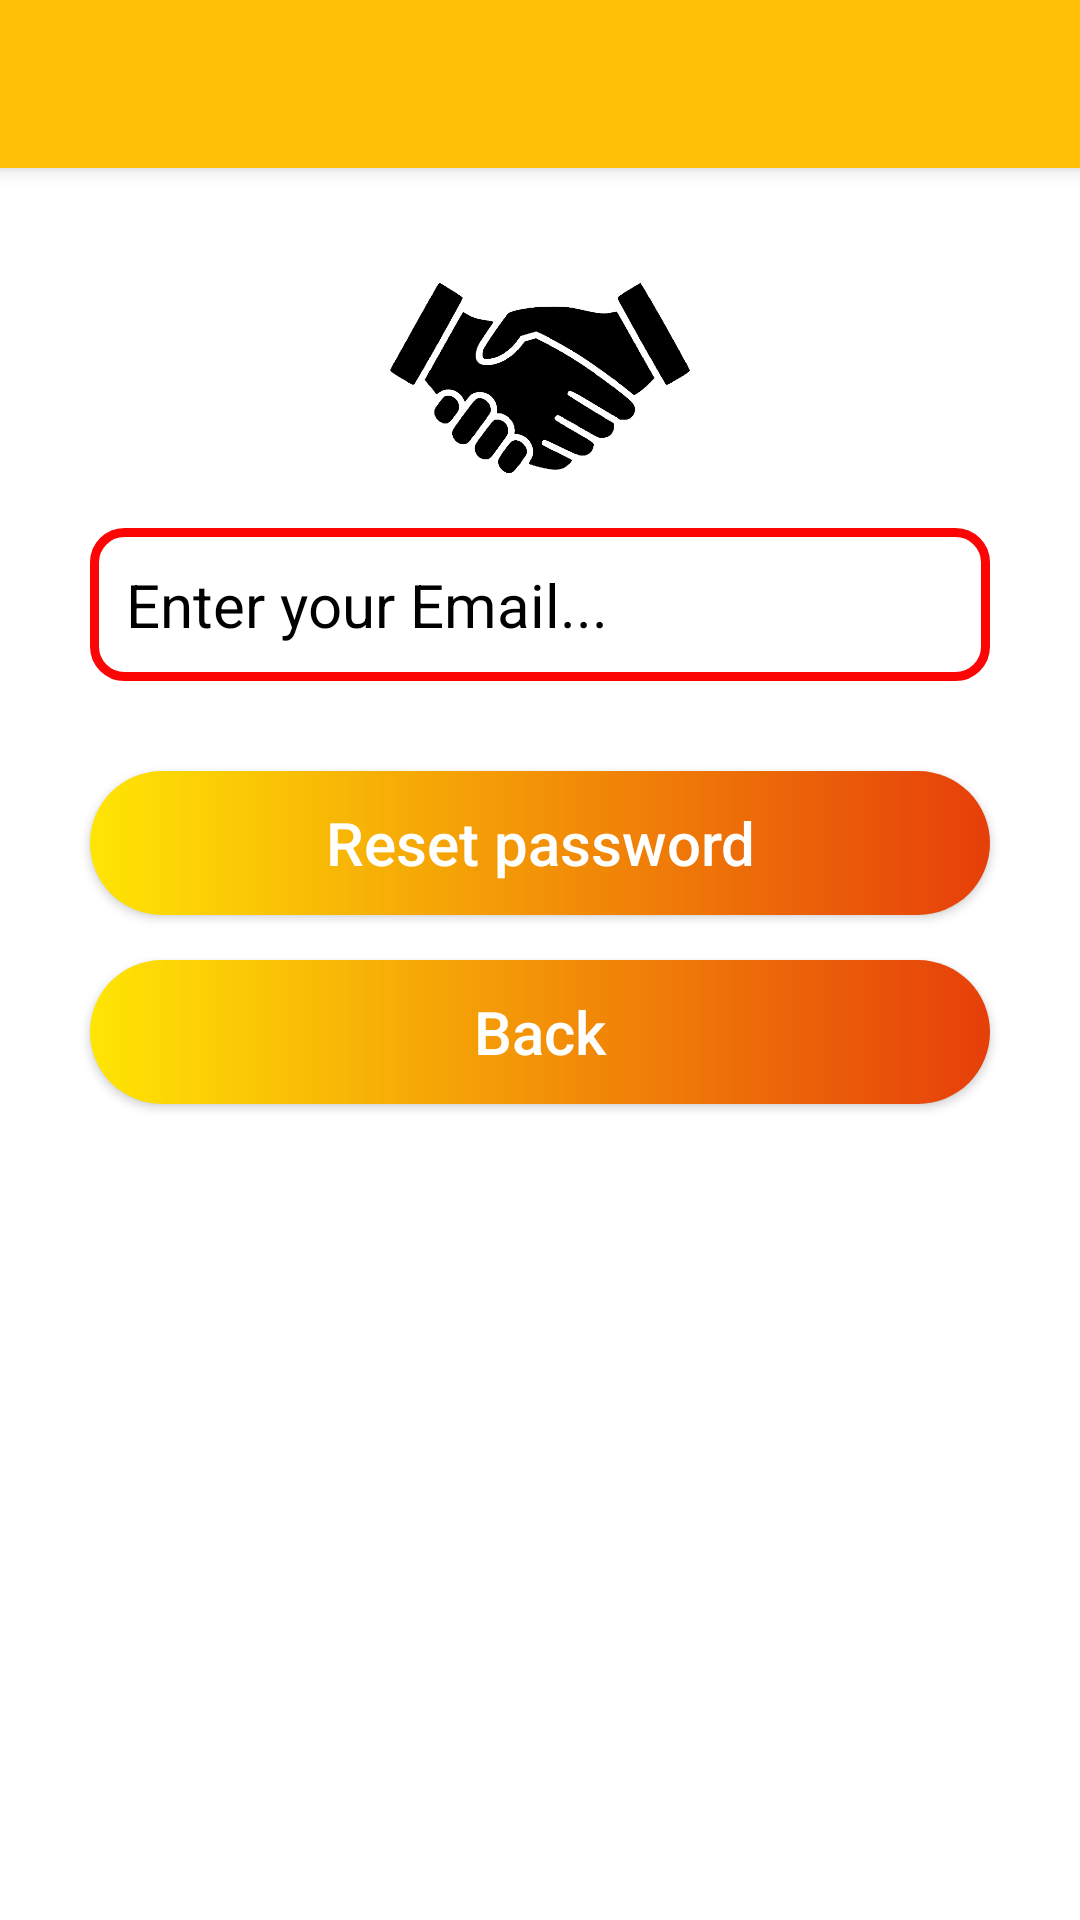

Layout XML and referenced resources for this Android screen:
<!-- AndroidManifest.xml: application theme Theme.MobileAfia -->
<!-- res/layout/activity_forgot_password.xml -->
<?xml version="1.0" encoding="utf-8"?>
<LinearLayout xmlns:android="http://schemas.android.com/apk/res/android"
    xmlns:app="http://schemas.android.com/apk/res-auto"
    xmlns:tools="http://schemas.android.com/tools"
    android:layout_width="match_parent"
    android:background="@color/white"
    android:layout_height="match_parent"

    android:orientation="vertical"
    tools:context=".Activity.ForgotPasswordActivity">

    <androidx.appcompat.widget.Toolbar
        android:layout_width="match_parent"
        android:layout_height="?attr/actionBarSize"
        android:background="#FFC107"
        android:id="@+id/forgotpasswordtoolbar"
        android:theme="@style/ThemeOverlay.AppCompat.Dark.ActionBar"
        app:popupTheme="@style/ThemeOverlay.AppCompat.Light"
        android:elevation="4dp"/>

    <RelativeLayout
        android:layout_width="match_parent"
        android:layout_height="match_parent">
        <ImageView
            android:id="@+id/forgotpwdlogo"
            android:layout_width="100dp"
            android:layout_height="100dp"
            android:layout_centerHorizontal="true"
            android:layout_marginTop="20dp"
            android:src="@drawable/applogo">
        </ImageView>
        <EditText
            android:id="@+id/forgotPasswordEmail"
            android:layout_width="match_parent"
            android:layout_height="wrap_content"
            android:layout_below="@+id/forgotpwdlogo"
            android:layout_marginLeft="30dp"
            android:layout_marginRight="30dp"
            android:layout_marginBottom="10dp"
            android:background="@drawable/inputs_design"
            android:drawableLeft="@drawable/ic_mail"
            android:drawablePadding="7dp"
            android:gravity="left"
            android:hint="Enter your Email..."
            android:inputType="textEmailAddress"
            android:padding="12dp"
            android:textColor="#000"
            android:textColorHint="#000"
            android:textSize="20sp">
        </EditText>

        <androidx.appcompat.widget.AppCompatButton
            android:id="@+id/forgotPasswordButton"
            android:layout_width="match_parent"
            android:layout_height="wrap_content"
            android:layout_below="@+id/forgotPasswordEmail"
            android:layout_marginLeft="30dp"
            android:layout_marginTop="20dp"
            android:layout_marginRight="30dp"
            android:background="@drawable/buttons2"
            android:gravity="center"
            android:padding="10dp"
            android:text="Reset password"
            android:textAllCaps="false"
            android:textColor="#ffffff"
            android:textSize="20sp" />

        <androidx.appcompat.widget.AppCompatButton
            android:id="@+id/forgotPasswordBack"
            android:layout_width="match_parent"
            android:layout_height="wrap_content"
            android:layout_below="@+id/forgotPasswordButton"
            android:layout_centerHorizontal="true"
            android:layout_marginLeft="30dp"
            android:layout_marginTop="15dp"
            android:layout_marginRight="30dp"
            android:layout_marginBottom="50dp"
            android:background="@drawable/buttons2"
            android:gravity="center"
            android:padding="10dp"
            android:text="Back"
            android:textAllCaps="false"
            android:textColor="#ffffff"
            android:textSize="20sp" />
    </RelativeLayout>
</LinearLayout>
<!-- resources referenced by this layout -->
<resources>
  <color name="white">#FFFFFFFF</color>
  <!-- drawable applogo: png bitmap (drawable, 36470 bytes) -->
  <!-- drawable buttons2 (drawable) -->
  <shape xmlns:android="http://schemas.android.com/apk/res/android">
      <corners android:radius="60dp"/>
      <gradient
          android:startColor="#FFE504"
          android:endColor="#E63F0A"
          android:angle="0"/>
  </shape>
  <!-- drawable inputs_design (drawable) -->
  <?xml version="1.0" encoding="utf-8"?>
  <shape xmlns:android="http://schemas.android.com/apk/res/android">
  
      <stroke android:color="#FB0505"
          android:width="3dp">
      </stroke>
      <corners
          android:radius="10dp">
      </corners>
  </shape>
  <style name="Theme.MobileAfia" parent="Theme.MaterialComponents.NoActionBar">
          
          <item name="colorPrimary">@color/equity</item>
          <item name="colorPrimaryVariant">@color/equity</item>
          <item name="colorOnPrimary">@color/white</item>
          
          <item name="colorSecondary">@color/teal_200</item>
          <item name="colorSecondaryVariant">@color/teal_700</item>
          <item name="colorOnSecondary">@color/black</item>
          
          <item name="android:statusBarColor" tools:targetApi="l">?attr/colorPrimaryVariant</item>
          
      </style>
  <color name="equity">#FF9800</color>
  <color name="teal_200">#FF03DAC5</color>
  <color name="teal_700">#FF018786</color>
  <color name="black">#FF000000</color>
</resources>
